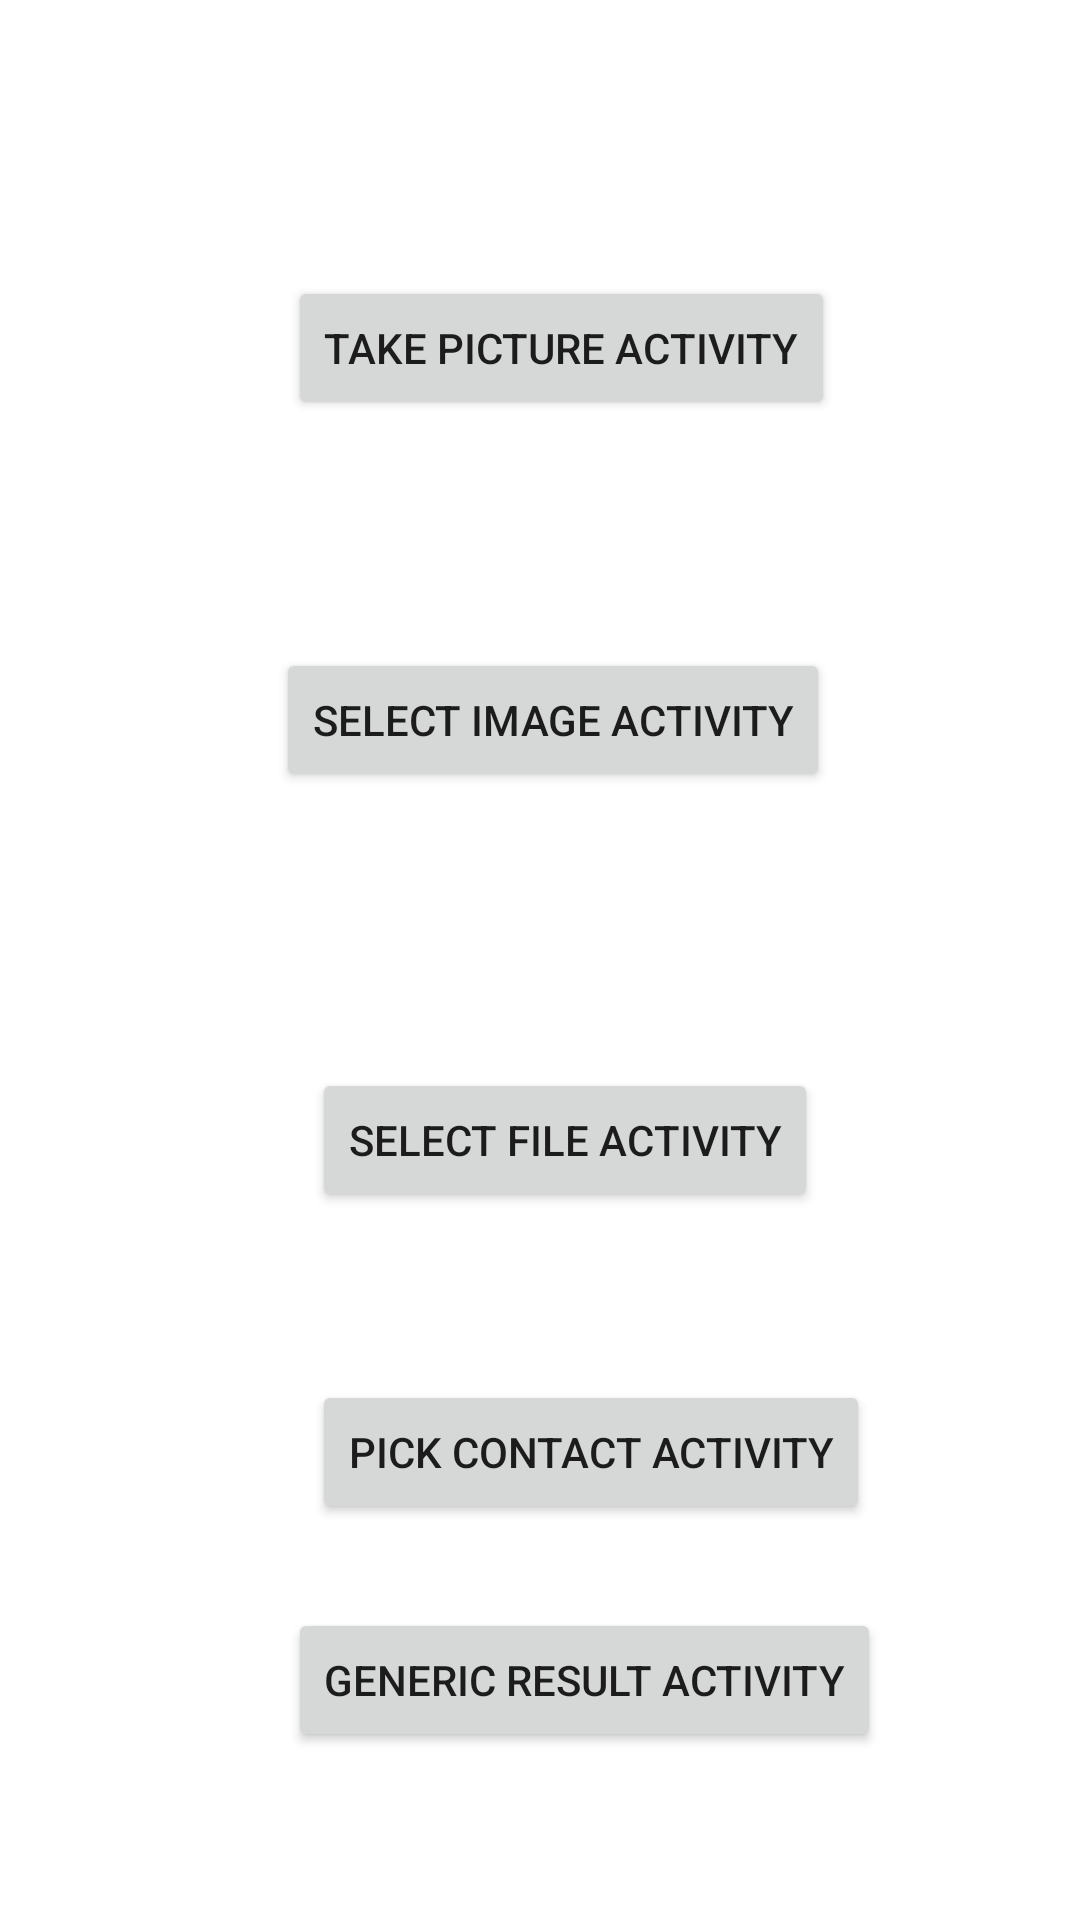

Reconstruct the res/layout file that produces this screen, plus the resources it refers to.
<!-- AndroidManifest.xml: application theme Theme.ResultsApi -->
<!-- res/layout/activity_main.xml -->
<?xml version="1.0" encoding="utf-8"?>
<androidx.constraintlayout.widget.ConstraintLayout xmlns:android="http://schemas.android.com/apk/res/android"
    xmlns:app="http://schemas.android.com/apk/res-auto"
    xmlns:tools="http://schemas.android.com/tools"
    android:layout_width="match_parent"
    android:layout_height="match_parent"
    tools:context=".MainActivity">


    <Button
        android:id="@+id/button3"
        android:layout_width="wrap_content"
        android:layout_height="wrap_content"
        android:layout_marginStart="96dp"
        android:layout_marginTop="92dp"
        android:onClick="gotoPictureActivity"
        android:text="Take Picture Activity"
        app:layout_constraintStart_toStartOf="parent"
        app:layout_constraintTop_toTopOf="parent" />

    <Button
        android:id="@+id/button4"
        android:layout_width="wrap_content"
        android:layout_height="wrap_content"
        android:layout_marginStart="92dp"
        android:layout_marginTop="76dp"
        android:onClick="gotoSelectImage"
        android:text="Select Image Activity"
        app:layout_constraintStart_toStartOf="parent"
        app:layout_constraintTop_toBottomOf="@+id/button3" />

    <Button
        android:id="@+id/button5"
        android:layout_width="wrap_content"
        android:layout_height="wrap_content"
        android:layout_marginStart="104dp"
        android:layout_marginTop="92dp"
        android:text="Select File Activity"
        android:onClick="gotoSelectFile"
        app:layout_constraintStart_toStartOf="parent"
        app:layout_constraintTop_toBottomOf="@+id/button4" />

    <Button
        android:id="@+id/button7"
        android:layout_width="wrap_content"
        android:layout_height="wrap_content"
        android:layout_marginStart="104dp"
        android:layout_marginTop="56dp"
        android:text="Pick Contact Activity"
        android:onClick="gotoPickContact"

        app:layout_constraintStart_toStartOf="parent"
        app:layout_constraintTop_toBottomOf="@+id/button5" />

    <Button
        android:id="@+id/button9"
        android:layout_width="wrap_content"
        android:layout_height="wrap_content"
        android:layout_marginStart="96dp"
        android:layout_marginTop="28dp"
        android:onClick="gotoGenericResult"
        android:text="Generic Result Activity"
        app:layout_constraintStart_toStartOf="parent"
        app:layout_constraintTop_toBottomOf="@+id/button7" />
</androidx.constraintlayout.widget.ConstraintLayout>
<!-- resources referenced by this layout -->
<resources>
  <style name="Theme.ResultsApi" parent="Theme.MaterialComponents.DayNight.DarkActionBar">
          
          <item name="colorPrimary">@color/purple_500</item>
          <item name="colorPrimaryVariant">@color/purple_700</item>
          <item name="colorOnPrimary">@color/white</item>
          
          <item name="colorSecondary">@color/teal_200</item>
          <item name="colorSecondaryVariant">@color/teal_700</item>
          <item name="colorOnSecondary">@color/black</item>
          
          <item name="android:statusBarColor" tools:targetApi="l">?attr/colorPrimaryVariant</item>
          
      </style>
  <!-- not gathered from this repository: default colours our renderer supplied (Android Studio template values) -->
  <color name="purple_500">#FF6200EE</color>
  <color name="purple_700">#FF3700B3</color>
  <color name="teal_200">#FF03DAC5</color>
  <color name="teal_700">#FF018786</color>
  <color name="black">#FF000000</color>
  <color name="white">#FFFFFFFF</color>
</resources>
